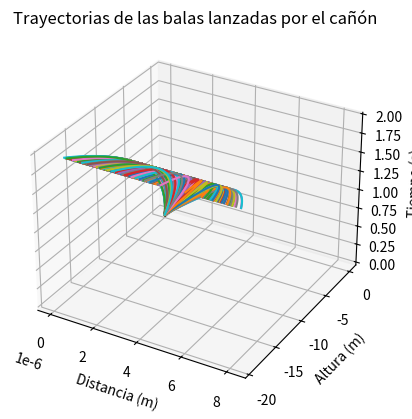

Recreate this plot in Python.
import matplotlib.pyplot as plt
from mpl_toolkits.mplot3d import Axes3D
import math
import random
import numpy as np

# Parámetros del lanzamiento
num_balas = 1000  # Número de balas a lanzar
intervalo_tiempo = 0.02  # Intervalo de tiempo para la simulación en segundos (ajustado para una animación más suave)

# Función para calcular la trayectoria de las bolas lanzadas por el cañón
def calcular_trayectoria(angulo, velocidad_inicial, tiempo):
    angulo_rad = math.radians(angulo)
    velocidad_x = velocidad_inicial * math.cos(angulo_rad)
    velocidad_y = velocidad_inicial * math.sin(angulo_rad)

    posicion_x = velocidad_x * tiempo
    posicion_y = velocidad_y * tiempo - 0.5 * 9.81 * tiempo ** 2  # Aceleración debido a la gravedad

    # Calcular la velocidad en cada instante de tiempo
    velocidad = math.sqrt(velocidad_x**2 + (velocidad_y - 9.81 * tiempo)**2)

    return posicion_x, posicion_y, velocidad

fig = plt.figure()
ax = fig.add_subplot(111, projection='3d')

for i in range(num_balas):
    # Generar valores aleatorios para el ángulo y la velocidad
    angulo_lanzamiento = random.uniform(30, 75)  # Limitamos el ángulo para que no apunte directamente hacia arriba o abajo
    velocidad_lanzamiento = random.uniform(1e-6, 5e-6)

    tiempo_actual = 0
    distancia_recorrida = 0
    velocidad_maxima = 0

    x_vals, y_vals, z_vals = [], [], []

    while tiempo_actual <= 2:  # Simulamos 2 segundos de trayectoria
        # Calcular la posición de la bola en el tiempo actual
        posicion_x, posicion_y, velocidad = calcular_trayectoria(angulo_lanzamiento, velocidad_lanzamiento, tiempo_actual)

        x_vals.append(posicion_x)
        y_vals.append(posicion_y)
        z_vals.append(tiempo_actual)

        tiempo_actual += intervalo_tiempo
        distancia_recorrida = posicion_x  # La distancia en metros
        if velocidad > velocidad_maxima:
            velocidad_maxima = velocidad

    # Mostrar los resultados después de cada trayectoria completada
    print(f"Bala {i + 1}:")
    print(f"Ángulo de lanzamiento: {angulo_lanzamiento:.2f} grados")
    print(f"Velocidad de lanzamiento: {velocidad_lanzamiento:.2e} segundos")
    print(f"Distancia recorrida: {distancia_recorrida:.2f} metros")
    print(f"Velocidad máxima: {velocidad_maxima:.2f} m/s")
    print("")

    # Dibujar la trayectoria de la bala
    ax.plot(x_vals, y_vals, z_vals)

ax.set_xlabel('Distancia (m)')
ax.set_ylabel('Altura (m)')
ax.set_zlabel('Tiempo (s)')
ax.set_title('Trayectorias de las balas lanzadas por el cañón')

plt.show()